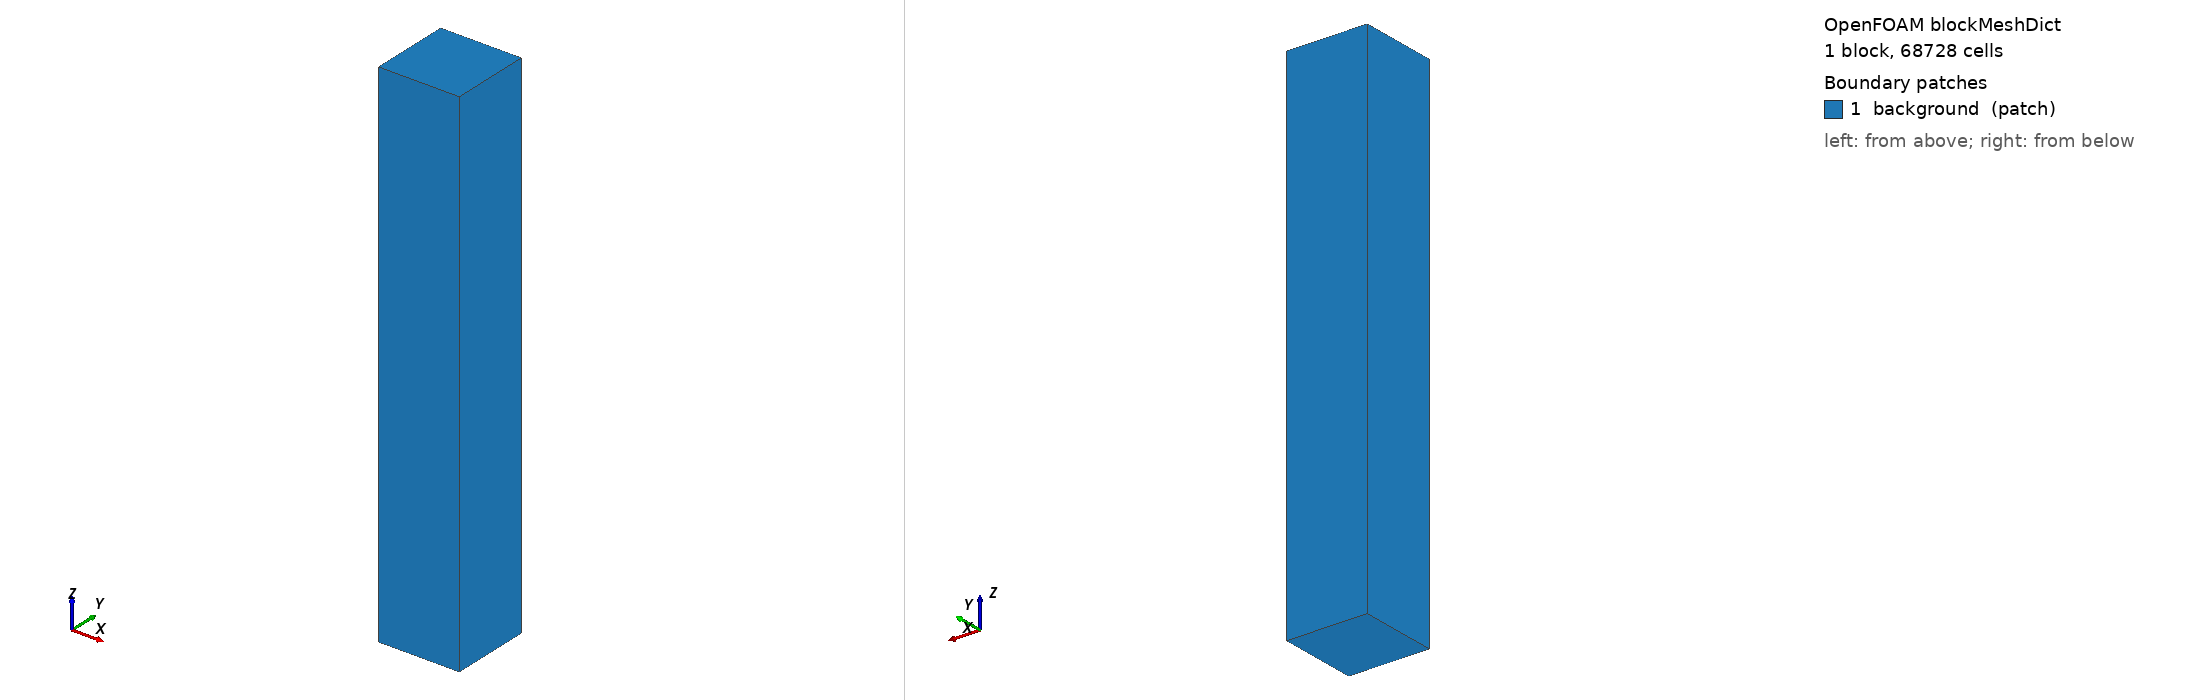

OpenFOAM case: the mesh blockMesh builds from blockMeshDict, 1 block(s), 68728 cells. Boundary patches (legend numbers): 1 background (patch). Left view from above one corner, right view from below the opposite corner. Boundary conditions: 0 field file(s) under 0/; 0 of 1 drawn patches have an entry in a shipped field file.

=== system/blockMeshDict ===
/*--------------------------------*- C++ -*----------------------------------*\
  Generated by 02_mesh/scripts/make_mesh_case.py - 직접 수정하지 말고 mesh_spec.yaml을 수정할 것
\*---------------------------------------------------------------------------*/
FoamFile
{
    version     2.0;
    format      ascii;
    class       dictionary;
    object      blockMeshDict;
}
// * * * * * * * * * * * * * * * * * * * * * * * * * * * * * * * * * * * * * //

scale 1;

vertices
(
    (-0.55 -0.55 -2.35)
    (0.55 -0.55 -2.35)
    (0.55 0.55 -2.35)
    (-0.55 0.55 -2.35)
    (-0.55 -0.55 4.75)
    (0.55 -0.55 4.75)
    (0.55 0.55 4.75)
    (-0.55 0.55 4.75)
);

blocks
(
    hex (0 1 2 3 4 5 6 7) (22 22 142) simpleGrading (1 1 1)
);

edges ();

boundary
(
    background
    {
        type patch;
        faces
        (
            (3 7 6 2) (0 4 7 3) (2 6 5 1) (1 5 4 0) (0 3 2 1) (4 5 6 7)
        );
    }
);

// ************************************************************************* //


=== system/controlDict ===
/*--------------------------------*- C++ -*----------------------------------*\
  Generated by 02_mesh/scripts/make_mesh_case.py - 직접 수정하지 말고 mesh_spec.yaml을 수정할 것
\*---------------------------------------------------------------------------*/
FoamFile
{
    version     2.0;
    format      ascii;
    class       dictionary;
    object      controlDict;
}
// * * * * * * * * * * * * * * * * * * * * * * * * * * * * * * * * * * * * * //

application     snappyHexMesh;
startFrom       latestTime;
startTime       0;
stopAt          endTime;
endTime         0;
deltaT          1;
writeControl    timeStep;
writeInterval   1;
writeFormat     ascii;
writePrecision  10;
writeCompression off;
timeFormat      general;
timePrecision   6;
runTimeModifiable false;

// ************************************************************************* //
